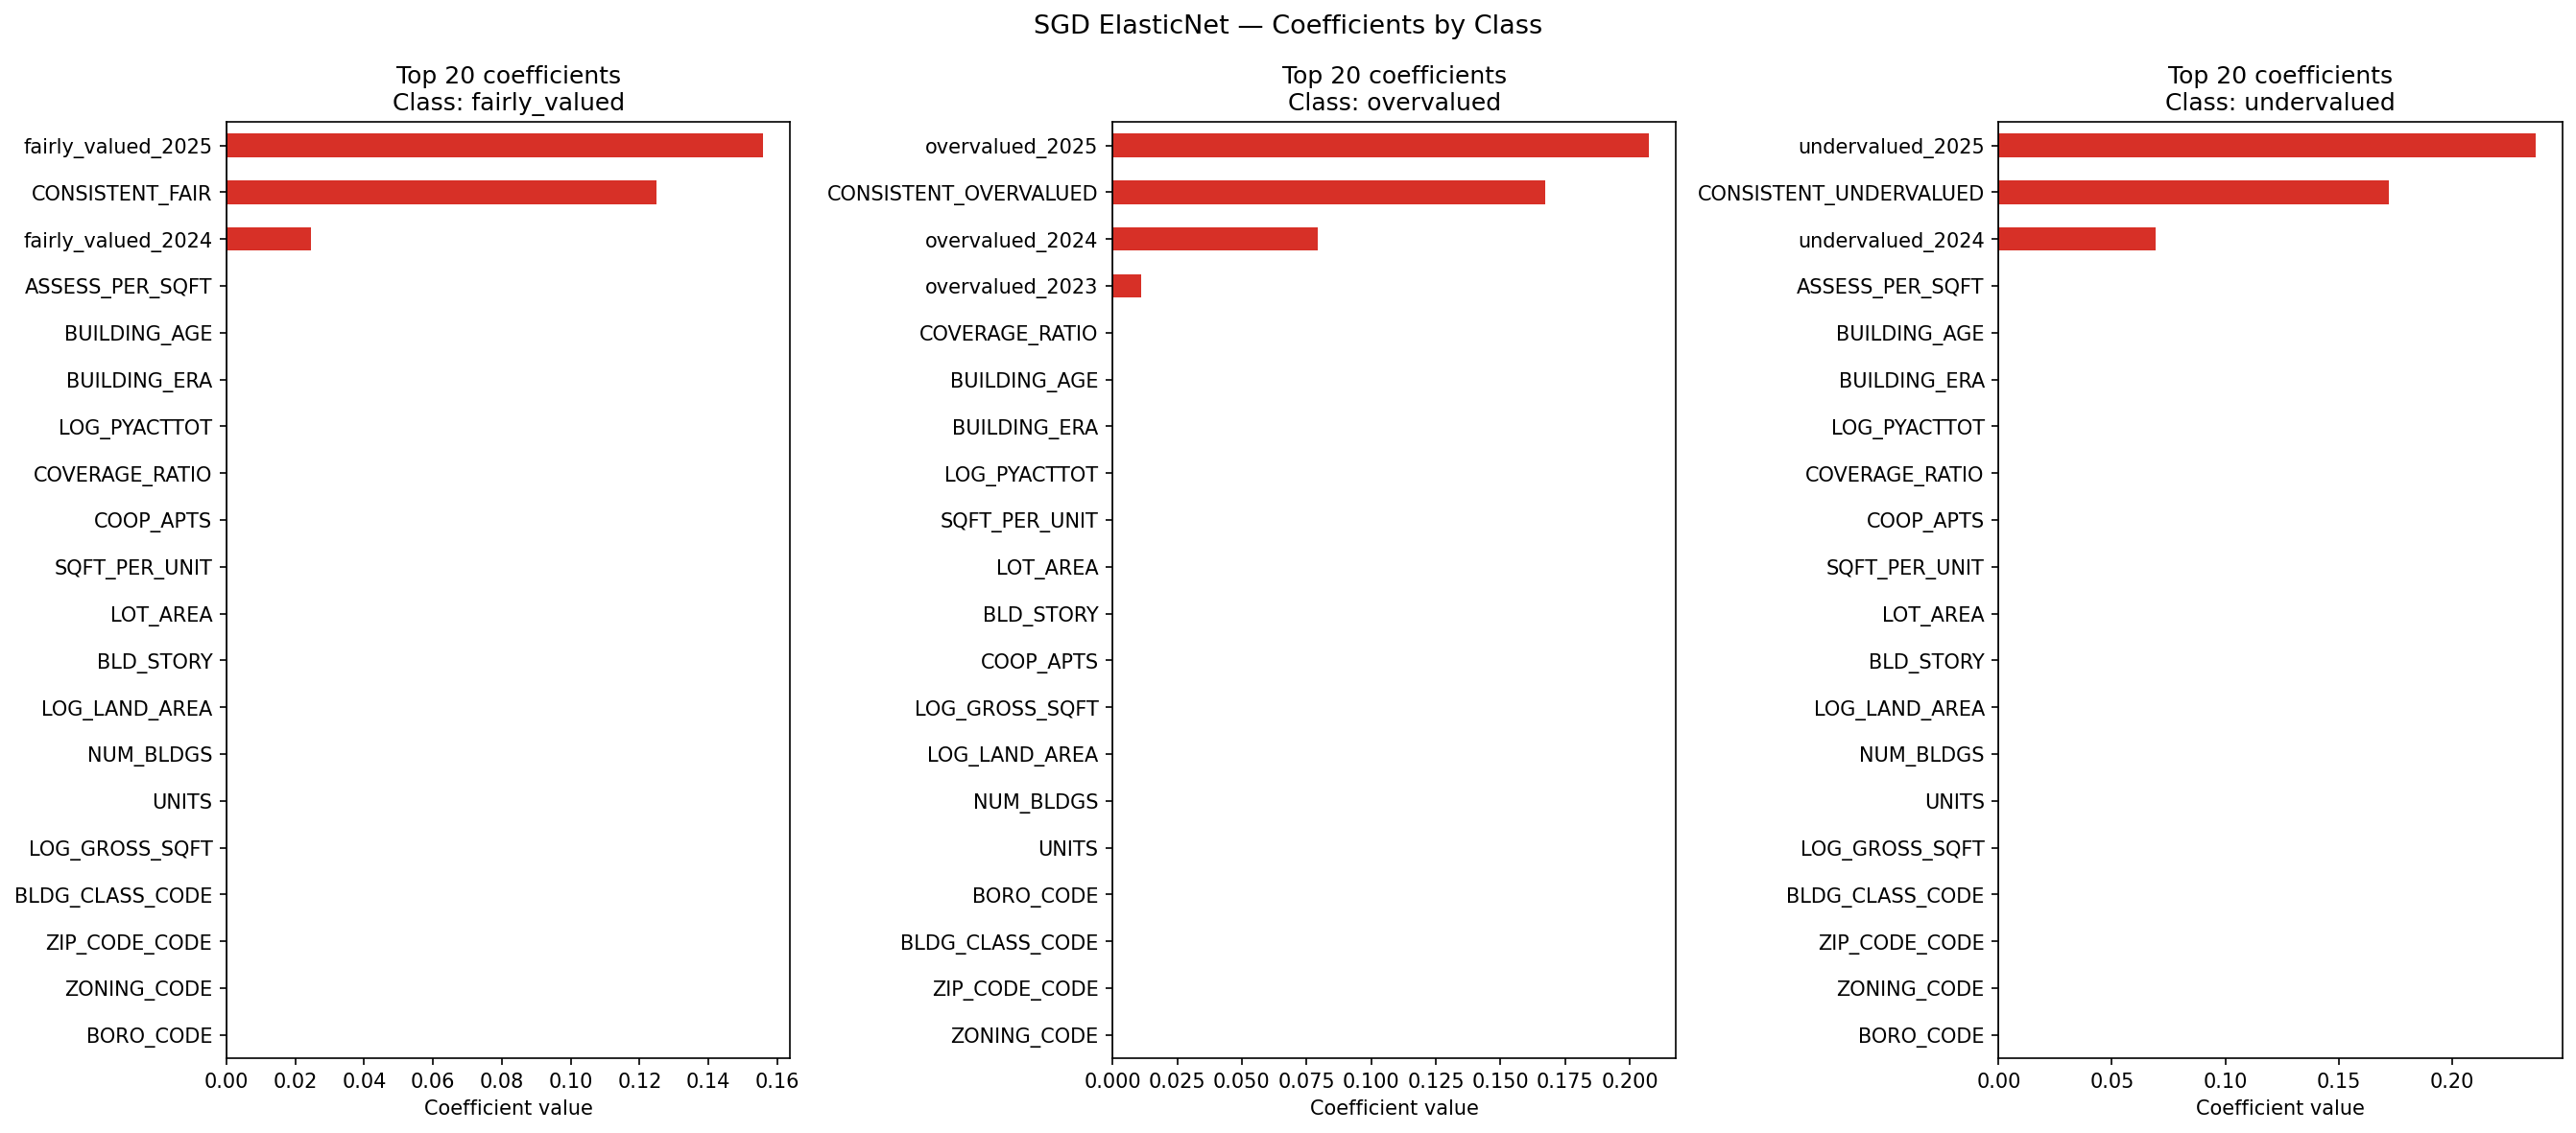

Values plotted in this chart, from the file beside it:
feature, fairly_valued, overvalued, undervalued
BORO_CODE, 0.0, 0.0, 0.0
BLDG_CLASS_CODE, 0.0, 0.0, 0.0
ZIP_CODE_CODE, 0.0, 0.0, 0.0
ZONING_CODE, 0.0, 0.0, 0.0
LOG_GROSS_SQFT, 0.0, 0.0, 0.0
LOG_LAND_AREA, 0.0, 0.0, 0.0
NUM_BLDGS, 0.0, 0.0, 0.0
UNITS, 0.0, 0.0, 0.0
COOP_APTS, 0.0, 0.0, 0.0
BLD_STORY, 0.0, 0.0, 0.0
LOT_AREA, 0.0, 0.0, 0.0
SQFT_PER_UNIT, 0.0, 0.0, 0.0
COVERAGE_RATIO, 0.0, 0.0, 0.0
BUILDING_AGE, 0.0, 0.0, 0.0
BUILDING_ERA, 0.0, 0.0, 0.0
LOG_PYACTTOT, 0.0, 0.0, 0.0
ASSESS_PER_SQFT, 0.0, 0.0, 0.0
LOG_ASSESS_PER_SQFT, 0.0, 0.0, 0.0
LAND_TO_TOTAL, 0.0, 0.0, 0.0
MKT_TO_ASSESS, 0.0, 0.0, 0.0
LOG_MKT_TO_ASSESS, 0.0, 0.0, 0.0
ASSESS_TREND, 0.0, 0.0, 0.0
ASSESS_VOLATILITY, 0.0, 0.0, 0.0
CONSISTENT_OVERVALUED, 0.0, 0.1673, 0.0
CONSISTENT_UNDERVALUED, 0.0, 0.0, 0.1721
CONSISTENT_FAIR, 0.1249, 0.0, 0.0
DOMINANT_CLASS, 0.0, 0.0, 0.0
ASSESS_AT_CAP, 0.0, 0.0, 0.0
MKT_TREND, 0.0, 0.0, 0.0
MKT_VS_ASSESS_TREND_SPREAD, 0.0, 0.0, 0.0
PROJ_FINACTTOT_FY2026, 0.0, 0.0, 0.0
PROJ_RATIO_FINACTTOT_FY2026, 0.0, 0.0, 0.0
PROJ_RESID_FINACTTOT_FY2026, 0.0, 0.0, 0.0
PROJ_FINACTLAND_FY2026, 0.0, 0.0, 0.0
PROJ_RATIO_FINACTLAND_FY2026, 0.0, 0.0, 0.0
PROJ_RESID_FINACTLAND_FY2026, 0.0, 0.0, 0.0
PROJ_FINMKTTOT_FY2026, 0.0, 0.0, 0.0
PROJ_RATIO_FINMKTTOT_FY2026, 0.0, 0.0, 0.0
PROJ_RESID_FINMKTTOT_FY2026, 0.0, 0.0, 0.0
overvalued_2020, 0.0, 0.0, 0.0
undervalued_2020, 0.0, 0.0, 0.0
fairly_valued_2020, 0.0, 0.0, 0.0
overvalued_2021, 0.0, 0.0, 0.0
undervalued_2021, 0.0, 0.0, 0.0
fairly_valued_2021, 0.0, 0.0, 0.0
overvalued_2022, 0.0, 0.0, 0.0
undervalued_2022, 0.0, 0.0, 0.0
fairly_valued_2022, 0.0, 0.0, 0.0
overvalued_2023, 0.0, 0.01114, 0.0
undervalued_2023, 0.0, 0.0, 0.0
fairly_valued_2023, 0.0, 0.0, 0.0
overvalued_2024, 0.0, 0.07942, 0.0
undervalued_2024, 0.0, 0.0, 0.06914
fairly_valued_2024, 0.02458, 0.0, 0.0
overvalued_2025, 0.0, 0.2076, 0.0
undervalued_2025, 0.0, 0.0, 0.2367
fairly_valued_2025, 0.1559, 0.0, 0.0
LOG_FINACTTOT_FY2020, 0.0, 0.0, 0.0
LOG_FINACTTOT_FY2021, 0.0, 0.0, 0.0
LOG_FINACTTOT_FY2022, 0.0, 0.0, 0.0
... 61 more rows
